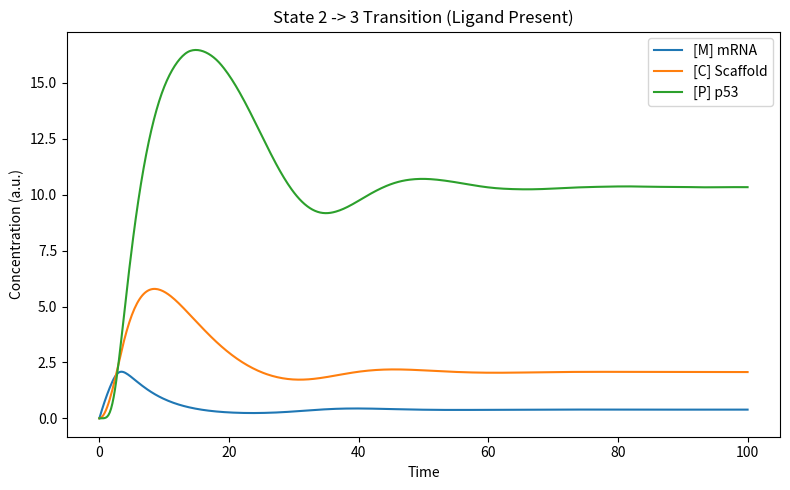

Here is the Python script that generated this plot: (Note: this script raises an exception after producing the figure.)
"""
dCas12f/p53 Epigenetic Circuit — ODE Model
--------------------------------------------
Simulates the autoregulatory dynamics of the feedback-controlled dCas12f
epigenetic circuit described in the SynBio Registry model writeup.

State variables:
    M : active circuit mRNA concentration
    C : intracellular epigenetic scaffold concentration
    P : total intracellular p53 concentration

This is a theoretical / hypothesis-generating model, not experimentally
validated. See docs/model_writeup.md for full derivation and assumptions.
"""

import numpy as np
from scipy.integrate import solve_ivp
import matplotlib.pyplot as plt


def circuit_odes(t, y, params):
    M, C, P = y
    p = params

    dM_dt = (
        p["alpha_m"] * (1 / (1 + (P / p["K_beta"]) ** p["m"])) * p["theta_L"]
        - p["gamma_m"] * M
    )
    dC_dt = p["alpha_c"] * M - p["gamma_c"] * C
    dP_dt = (
        p["Vmax"] * (C ** p["n"]) / (p["K"] ** p["n"] + C ** p["n"])
        - p["gamma_p"] * P
    )

    return [dM_dt, dC_dt, dP_dt]


PARAMS = {
    "alpha_m": 1.0,
    "gamma_m": 0.2,
    "alpha_c": 0.8,
    "gamma_c": 0.15,
    "Vmax": 5.0,
    "K": 2.0,
    "n": 2,
    "K_beta": 3.0,
    "m": 2,
    "gamma_p": 0.25,
    "theta_L": 1.0,
}


def run_simulation(params=PARAMS, y0=(0, 0, 0), t_span=(0, 100), n_points=500):
    t_eval = np.linspace(*t_span, n_points)
    sol = solve_ivp(
        circuit_odes, t_span, y0, t_eval=t_eval, args=(params,), method="RK45"
    )
    return sol


def plot_simulation(sol, title="dCas12f/p53 Circuit Dynamics"):
    plt.figure(figsize=(8, 5))
    plt.plot(sol.t, sol.y[0], label="[M] mRNA")
    plt.plot(sol.t, sol.y[1], label="[C] Scaffold")
    plt.plot(sol.t, sol.y[2], label="[P] p53")
    plt.xlabel("Time")
    plt.ylabel("Concentration (a.u.)")
    plt.title(title)
    plt.legend()
    plt.tight_layout()
    plt.savefig("figures/simulation_output.png", dpi=200)
    plt.show()


if __name__ == "__main__":
    sol = run_simulation()
    plot_simulation(sol, title="State 2 -> 3 Transition (Ligand Present)")
